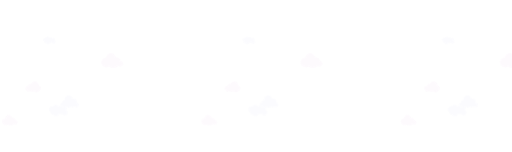
t = 0.00 s
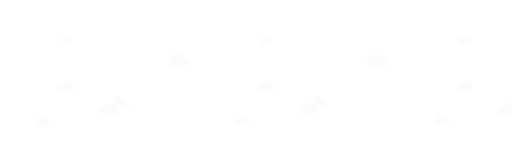
t = 1.67 s
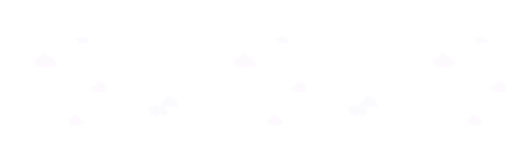
t = 3.33 s
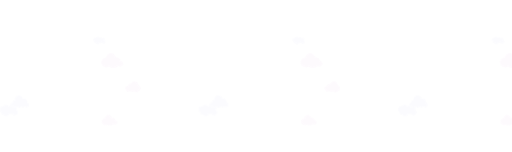
t = 5.00 s
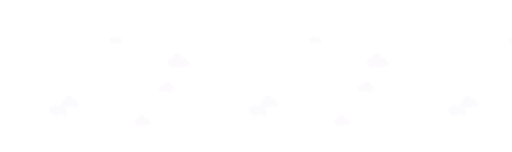
t = 6.67 s
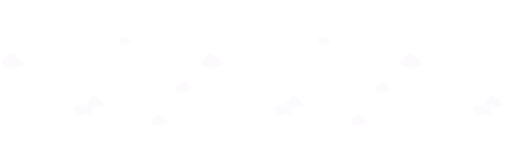
t = 7.50 s

The animated SVG that drew these frames (rendered in a browser with its animation timeline set to each time). Animation: 17 SMIL elements (animateTransform=17); frames cover the first 7.50 s, repeats indefinitely.

<svg opacity="0.02" xmlns="http://www.w3.org/2000/svg" xmlns:xlink="http://www.w3.org/1999/xlink" style="margin:auto;background:rgba(0, 0, 0, 0);display:block;z-index:1;position:relative" width="1084" height="322" preserveAspectRatio="xMidYMid" viewBox="0 0 1084 322">
<defs>
  <pattern id="pid-0.49865013352787635" x="0" y="0" width="422.40000000000003" height="422.40000000000003" patternUnits="userSpaceOnUse">
    <g transform="scale(1.6500000000000001)"><g transform="translate(98.3062 0)">
<path d="M94.6,56.2c-1-4.2-3.7-7.6-7.2-9.5c1.6-1.7,2.7-4.1,2.7-6.7c0-5.4-4.4-9.7-9.7-9.7c-3.2,0-6.1,1.6-7.8,4 c-2.5-4.5-7.3-7.6-12.8-7.6c-3.4,0-6.4,1.1-8.9,3.1c-2.4-4.7-7.3-7.9-13-7.9c-5.6,0-10.5,3.2-12.9,7.8c-1.3-0.3-2.7-0.6-4.1-0.6 C12.1,29.1,5,36.1,5,44.9c0,6,3.4,11.3,8.3,13.9c-0.2,1.3-0.2,2.6,0.1,3.9c1.2,5.3,6.5,8.6,11.8,7.4c0.3-0.1,0.6-0.1,0.8-0.2 c2.9,6,9.6,9.5,16.4,8c5.5-1.3,9.6-5.5,10.9-10.6c2.8,1.3,6.1,1.7,9.4,1c1.8-0.4,3.4-1.1,4.8-2.1c3,5.7,9.6,9,16.2,7.5 C91.5,71.9,96.4,64,94.6,56.2z" fill="#7675da" transform="translate(60.658573902048886, 47.26637033140628) scale(0.18000000000000002) translate(-36, -24)"></path>
  <animateTransform attributeName="transform" type="translate" keyTimes="0;1" repeatCount="indefinite" dur="20s" values="0;256"></animateTransform>
</g><g transform="translate(98.3062 0)">
<path d="M94.6,56.2c-1-4.2-3.7-7.6-7.2-9.5c1.6-1.7,2.7-4.1,2.7-6.7c0-5.4-4.4-9.7-9.7-9.7c-3.2,0-6.1,1.6-7.8,4 c-2.5-4.5-7.3-7.6-12.8-7.6c-3.4,0-6.4,1.1-8.9,3.1c-2.4-4.7-7.3-7.9-13-7.9c-5.6,0-10.5,3.2-12.9,7.8c-1.3-0.3-2.7-0.6-4.1-0.6 C12.1,29.1,5,36.1,5,44.9c0,6,3.4,11.3,8.3,13.9c-0.2,1.3-0.2,2.6,0.1,3.9c1.2,5.3,6.5,8.6,11.8,7.4c0.3-0.1,0.6-0.1,0.8-0.2 c2.9,6,9.6,9.5,16.4,8c5.5-1.3,9.6-5.5,10.9-10.6c2.8,1.3,6.1,1.7,9.4,1c1.8-0.4,3.4-1.1,4.8-2.1c3,5.7,9.6,9,16.2,7.5 C91.5,71.9,96.4,64,94.6,56.2z" fill="#7675da" transform="translate(60.658573902048886, 303.2663703314063) scale(0.18000000000000002) translate(-36, -24)"></path>
  <animateTransform attributeName="transform" type="translate" keyTimes="0;1" repeatCount="indefinite" dur="20s" values="0;256"></animateTransform>
</g><g transform="translate(98.3062 0)">
<path d="M94.6,56.2c-1-4.2-3.7-7.6-7.2-9.5c1.6-1.7,2.7-4.1,2.7-6.7c0-5.4-4.4-9.7-9.7-9.7c-3.2,0-6.1,1.6-7.8,4 c-2.5-4.5-7.3-7.6-12.8-7.6c-3.4,0-6.4,1.1-8.9,3.1c-2.4-4.7-7.3-7.9-13-7.9c-5.6,0-10.5,3.2-12.9,7.8c-1.3-0.3-2.7-0.6-4.1-0.6 C12.1,29.1,5,36.1,5,44.9c0,6,3.4,11.3,8.3,13.9c-0.2,1.3-0.2,2.6,0.1,3.9c1.2,5.3,6.5,8.6,11.8,7.4c0.3-0.1,0.6-0.1,0.8-0.2 c2.9,6,9.6,9.5,16.4,8c5.5-1.3,9.6-5.5,10.9-10.6c2.8,1.3,6.1,1.7,9.4,1c1.8-0.4,3.4-1.1,4.8-2.1c3,5.7,9.6,9,16.2,7.5 C91.5,71.9,96.4,64,94.6,56.2z" fill="#7675da" transform="translate(-195.3414260979511, 47.26637033140628) scale(0.18000000000000002) translate(-36, -24)"></path>
  <animateTransform attributeName="transform" type="translate" keyTimes="0;1" repeatCount="indefinite" dur="20s" values="0;256"></animateTransform>
</g><g transform="translate(98.3062 0)">
<path d="M94.6,56.2c-1-4.2-3.7-7.6-7.2-9.5c1.6-1.7,2.7-4.1,2.7-6.7c0-5.4-4.4-9.7-9.7-9.7c-3.2,0-6.1,1.6-7.8,4 c-2.5-4.5-7.3-7.6-12.8-7.6c-3.4,0-6.4,1.1-8.9,3.1c-2.4-4.7-7.3-7.9-13-7.9c-5.6,0-10.5,3.2-12.9,7.8c-1.3-0.3-2.7-0.6-4.1-0.6 C12.1,29.1,5,36.1,5,44.9c0,6,3.4,11.3,8.3,13.9c-0.2,1.3-0.2,2.6,0.1,3.9c1.2,5.3,6.5,8.6,11.8,7.4c0.3-0.1,0.6-0.1,0.8-0.2 c2.9,6,9.6,9.5,16.4,8c5.5-1.3,9.6-5.5,10.9-10.6c2.8,1.3,6.1,1.7,9.4,1c1.8-0.4,3.4-1.1,4.8-2.1c3,5.7,9.6,9,16.2,7.5 C91.5,71.9,96.4,64,94.6,56.2z" fill="#7675da" transform="translate(-195.3414260979511, 303.2663703314063) scale(0.18000000000000002) translate(-36, -24)"></path>
  <animateTransform attributeName="transform" type="translate" keyTimes="0;1" repeatCount="indefinite" dur="20s" values="0;256"></animateTransform>
</g><g transform="translate(98.3062 0)">
<path d="M85.3,55.6c0.3-1.1,0.5-2.2,0.6-3.4c0.5-8.5-6-15.7-14.5-16.2c-2.1-0.1-4.2,0.2-6,0.9c-1.5-8.9-9-16-18.4-16.5 C36.1,19.7,26.8,28,26.2,38.9c-0.1,1.1,0,2.3,0.1,3.3c-6.3,0.1-11.6,5-11.9,11.4c0,0.8,0,1.5,0.1,2.2c-0.3,0-0.5-0.1-0.8-0.1 C9.2,55.6,5.3,59,5,63.6s3.2,8.4,7.8,8.7c0.8,0,1.5,0,2.2-0.2c2.5,2.9,8,5.1,14.6,5.5c3.7,0.2,7.2-0.2,10-1.1 c1.7,1.8,4.3,3.1,7.3,3.2c4,0.2,7.5-1.6,9.3-4.3c2.1,1,4.6,1.7,7.4,1.9c4.5,0.3,8.6-1,11.1-3c2,1.7,4.6,2.8,7.6,3 C89,77.6,94.6,73,95,67C95.3,61.5,91.1,56.7,85.3,55.6z" fill="#7675da" transform="translate(78.44669695151208, 196.6242873266085) scale(0.18000000000000002) translate(-36, -24)"></path>
  <animateTransform attributeName="transform" type="translate" keyTimes="0;1" repeatCount="indefinite" dur="20s" values="0;256"></animateTransform>
</g><g transform="translate(98.3062 0)">
<path d="M85.3,55.6c0.3-1.1,0.5-2.2,0.6-3.4c0.5-8.5-6-15.7-14.5-16.2c-2.1-0.1-4.2,0.2-6,0.9c-1.5-8.9-9-16-18.4-16.5 C36.1,19.7,26.8,28,26.2,38.9c-0.1,1.1,0,2.3,0.1,3.3c-6.3,0.1-11.6,5-11.9,11.4c0,0.8,0,1.5,0.1,2.2c-0.3,0-0.5-0.1-0.8-0.1 C9.2,55.6,5.3,59,5,63.6s3.2,8.4,7.8,8.7c0.8,0,1.5,0,2.2-0.2c2.5,2.9,8,5.1,14.6,5.5c3.7,0.2,7.2-0.2,10-1.1 c1.7,1.8,4.3,3.1,7.3,3.2c4,0.2,7.5-1.6,9.3-4.3c2.1,1,4.6,1.7,7.4,1.9c4.5,0.3,8.6-1,11.1-3c2,1.7,4.6,2.8,7.6,3 C89,77.6,94.6,73,95,67C95.3,61.5,91.1,56.7,85.3,55.6z" fill="#7675da" transform="translate(-177.55330304848792, 196.6242873266085) scale(0.18000000000000002) translate(-36, -24)"></path>
  <animateTransform attributeName="transform" type="translate" keyTimes="0;1" repeatCount="indefinite" dur="20s" values="0;256"></animateTransform>
</g><g transform="translate(196.612 0)">
<path d="M95,62.4c-0.5-5.9-5.7-10.3-11.9-10.5c0-0.6,0-1.2,0-1.8c-0.7-7.6-7.9-13.1-16.1-12.4c-0.9,0.1-1.9,0.3-2.7,0.5 c0-0.1,0-0.2,0-0.2c-1-10.9-10.7-19-21.6-18c-9.8,0.9-17.3,8.8-18,18.3C12.8,39.5,4.1,49.2,5.1,60C6.1,71,16.5,79,28.4,77.9 c3.4-0.3,6.4-1.3,9.2-2.8c5,3.7,12.4,5.7,20.5,4.9c6.9-0.6,13.1-3.2,17.3-6.8c2.3,1.4,5.2,2.2,8.2,1.9C90.4,74.4,95.5,68.8,95,62.4z" fill="#b830b8" transform="translate(265.22718856851805, 148.3986923413143) scale(0.22500000000000003) translate(-36, -24)"></path>
  <animateTransform attributeName="transform" type="translate" keyTimes="0;1" repeatCount="indefinite" dur="10s" values="0;256"></animateTransform>
</g><g transform="translate(196.612 0)">
<path d="M95,62.4c-0.5-5.9-5.7-10.3-11.9-10.5c0-0.6,0-1.2,0-1.8c-0.7-7.6-7.9-13.1-16.1-12.4c-0.9,0.1-1.9,0.3-2.7,0.5 c0-0.1,0-0.2,0-0.2c-1-10.9-10.7-19-21.6-18c-9.8,0.9-17.3,8.8-18,18.3C12.8,39.5,4.1,49.2,5.1,60C6.1,71,16.5,79,28.4,77.9 c3.4-0.3,6.4-1.3,9.2-2.8c5,3.7,12.4,5.7,20.5,4.9c6.9-0.6,13.1-3.2,17.3-6.8c2.3,1.4,5.2,2.2,8.2,1.9C90.4,74.4,95.5,68.8,95,62.4z" fill="#b830b8" transform="translate(9.227188568518045, 148.3986923413143) scale(0.22500000000000003) translate(-36, -24)"></path>
  <animateTransform attributeName="transform" type="translate" keyTimes="0;1" repeatCount="indefinite" dur="10s" values="0;256"></animateTransform>
</g><g transform="translate(196.612 0)">
<path d="M95,62.4c-0.5-5.9-5.7-10.3-11.9-10.5c0-0.6,0-1.2,0-1.8c-0.7-7.6-7.9-13.1-16.1-12.4c-0.9,0.1-1.9,0.3-2.7,0.5 c0-0.1,0-0.2,0-0.2c-1-10.9-10.7-19-21.6-18c-9.8,0.9-17.3,8.8-18,18.3C12.8,39.5,4.1,49.2,5.1,60C6.1,71,16.5,79,28.4,77.9 c3.4-0.3,6.4-1.3,9.2-2.8c5,3.7,12.4,5.7,20.5,4.9c6.9-0.6,13.1-3.2,17.3-6.8c2.3,1.4,5.2,2.2,8.2,1.9C90.4,74.4,95.5,68.8,95,62.4z" fill="#b830b8" transform="translate(-246.77281143148195, 148.3986923413143) scale(0.22500000000000003) translate(-36, -24)"></path>
  <animateTransform attributeName="transform" type="translate" keyTimes="0;1" repeatCount="indefinite" dur="10s" values="0;256"></animateTransform>
</g><g transform="translate(196.612 0)">
<path d="M95,62.1c0-7.9-5.6-14.5-13.1-15.9C82,45.4,82,44.7,82,44c0-12.3-10-22.3-22.3-22.3c-9.5,0-17.7,6-20.8,14.4 c-1.2-0.3-2.4-0.5-3.7-0.5c-7.6,0-13.8,5.9-14.3,13.3c-0.9-0.2-1.9-0.3-2.8-0.3c-7.2,0-13,5.8-13,13c0,4.8,2.6,9,6.5,11.2 c0,0.1,0,0.1,0,0.2c0,4.7,3.8,8.5,8.5,8.5c2.7,0,5.1-1.3,6.7-3.2c0.1,0,0.2,0,0.3,0h10.4c2.4,2,5.4,3.2,8.7,3.2s6.4-1.2,8.7-3.2h0.2 c3.3,3.8,8.2,6.2,13.6,6.2c5.6,0,10.7-2.6,14-6.6C89.6,76.2,95,69.8,95,62.1z" fill="#b830b8" transform="translate(39.271781218187755, 104.83919858423161) scale(0.22500000000000003) translate(-36, -24)"></path>
  <animateTransform attributeName="transform" type="translate" keyTimes="0;1" repeatCount="indefinite" dur="10s" values="0;256"></animateTransform>
</g><g transform="translate(196.612 0)">
<path d="M95,62.1c0-7.9-5.6-14.5-13.1-15.9C82,45.4,82,44.7,82,44c0-12.3-10-22.3-22.3-22.3c-9.5,0-17.7,6-20.8,14.4 c-1.2-0.3-2.4-0.5-3.7-0.5c-7.6,0-13.8,5.9-14.3,13.3c-0.9-0.2-1.9-0.3-2.8-0.3c-7.2,0-13,5.8-13,13c0,4.8,2.6,9,6.5,11.2 c0,0.1,0,0.1,0,0.2c0,4.7,3.8,8.5,8.5,8.5c2.7,0,5.1-1.3,6.7-3.2c0.1,0,0.2,0,0.3,0h10.4c2.4,2,5.4,3.2,8.7,3.2s6.4-1.2,8.7-3.2h0.2 c3.3,3.8,8.2,6.2,13.6,6.2c5.6,0,10.7-2.6,14-6.6C89.6,76.2,95,69.8,95,62.1z" fill="#b830b8" transform="translate(-216.72821878181225, 104.83919858423161) scale(0.22500000000000003) translate(-36, -24)"></path>
  <animateTransform attributeName="transform" type="translate" keyTimes="0;1" repeatCount="indefinite" dur="10s" values="0;256"></animateTransform>
</g><g transform="translate(38.9188 0)">
<path d="M94.6,56.2c-1-4.2-3.7-7.6-7.2-9.5c1.6-1.7,2.7-4.1,2.7-6.7c0-5.4-4.4-9.7-9.7-9.7c-3.2,0-6.1,1.6-7.8,4 c-2.5-4.5-7.3-7.6-12.8-7.6c-3.4,0-6.4,1.1-8.9,3.1c-2.4-4.7-7.3-7.9-13-7.9c-5.6,0-10.5,3.2-12.9,7.8c-1.3-0.3-2.7-0.6-4.1-0.6 C12.1,29.1,5,36.1,5,44.9c0,6,3.4,11.3,8.3,13.9c-0.2,1.3-0.2,2.6,0.1,3.9c1.2,5.3,6.5,8.6,11.8,7.4c0.3-0.1,0.6-0.1,0.8-0.2 c2.9,6,9.6,9.5,16.4,8c5.5-1.3,9.6-5.5,10.9-10.6c2.8,1.3,6.1,1.7,9.4,1c1.8-0.4,3.4-1.1,4.8-2.1c3,5.7,9.6,9,16.2,7.5 C91.5,71.9,96.4,64,94.6,56.2z" fill="#7675da" transform="translate(70.94952504358116, 134.89220151384131) scale(0.27) translate(-36, -24)"></path>
  <animateTransform attributeName="transform" type="translate" keyTimes="0;1" repeatCount="indefinite" dur="6.666666666666666s" values="0;256"></animateTransform>
</g><g transform="translate(38.9188 0)">
<path d="M94.6,56.2c-1-4.2-3.7-7.6-7.2-9.5c1.6-1.7,2.7-4.1,2.7-6.7c0-5.4-4.4-9.7-9.7-9.7c-3.2,0-6.1,1.6-7.8,4 c-2.5-4.5-7.3-7.6-12.8-7.6c-3.4,0-6.4,1.1-8.9,3.1c-2.4-4.7-7.3-7.9-13-7.9c-5.6,0-10.5,3.2-12.9,7.8c-1.3-0.3-2.7-0.6-4.1-0.6 C12.1,29.1,5,36.1,5,44.9c0,6,3.4,11.3,8.3,13.9c-0.2,1.3-0.2,2.6,0.1,3.9c1.2,5.3,6.5,8.6,11.8,7.4c0.3-0.1,0.6-0.1,0.8-0.2 c2.9,6,9.6,9.5,16.4,8c5.5-1.3,9.6-5.5,10.9-10.6c2.8,1.3,6.1,1.7,9.4,1c1.8-0.4,3.4-1.1,4.8-2.1c3,5.7,9.6,9,16.2,7.5 C91.5,71.9,96.4,64,94.6,56.2z" fill="#7675da" transform="translate(-185.05047495641884, 134.89220151384131) scale(0.27) translate(-36, -24)"></path>
  <animateTransform attributeName="transform" type="translate" keyTimes="0;1" repeatCount="indefinite" dur="6.666666666666666s" values="0;256"></animateTransform>
</g><g transform="translate(38.9188 0)">
<path d="M85.3,55.6c0.3-1.1,0.5-2.2,0.6-3.4c0.5-8.5-6-15.7-14.5-16.2c-2.1-0.1-4.2,0.2-6,0.9c-1.5-8.9-9-16-18.4-16.5 C36.1,19.7,26.8,28,26.2,38.9c-0.1,1.1,0,2.3,0.1,3.3c-6.3,0.1-11.6,5-11.9,11.4c0,0.8,0,1.5,0.1,2.2c-0.3,0-0.5-0.1-0.8-0.1 C9.2,55.6,5.3,59,5,63.6s3.2,8.4,7.8,8.7c0.8,0,1.5,0,2.2-0.2c2.5,2.9,8,5.1,14.6,5.5c3.7,0.2,7.2-0.2,10-1.1 c1.7,1.8,4.3,3.1,7.3,3.2c4,0.2,7.5-1.6,9.3-4.3c2.1,1,4.6,1.7,7.4,1.9c4.5,0.3,8.6-1,11.1-3c2,1.7,4.6,2.8,7.6,3 C89,77.6,94.6,73,95,67C95.3,61.5,91.1,56.7,85.3,55.6z" fill="#7675da" transform="translate(85.38673656623405, 123.29356870621444) scale(0.27) translate(-36, -24)"></path>
  <animateTransform attributeName="transform" type="translate" keyTimes="0;1" repeatCount="indefinite" dur="6.666666666666666s" values="0;256"></animateTransform>
</g><g transform="translate(38.9188 0)">
<path d="M85.3,55.6c0.3-1.1,0.5-2.2,0.6-3.4c0.5-8.5-6-15.7-14.5-16.2c-2.1-0.1-4.2,0.2-6,0.9c-1.5-8.9-9-16-18.4-16.5 C36.1,19.7,26.8,28,26.2,38.9c-0.1,1.1,0,2.3,0.1,3.3c-6.3,0.1-11.6,5-11.9,11.4c0,0.8,0,1.5,0.1,2.2c-0.3,0-0.5-0.1-0.8-0.1 C9.2,55.6,5.3,59,5,63.6s3.2,8.4,7.8,8.7c0.8,0,1.5,0,2.2-0.2c2.5,2.9,8,5.1,14.6,5.5c3.7,0.2,7.2-0.2,10-1.1 c1.7,1.8,4.3,3.1,7.3,3.2c4,0.2,7.5-1.6,9.3-4.3c2.1,1,4.6,1.7,7.4,1.9c4.5,0.3,8.6-1,11.1-3c2,1.7,4.6,2.8,7.6,3 C89,77.6,94.6,73,95,67C95.3,61.5,91.1,56.7,85.3,55.6z" fill="#7675da" transform="translate(-170.61326343376595, 123.29356870621444) scale(0.27) translate(-36, -24)"></path>
  <animateTransform attributeName="transform" type="translate" keyTimes="0;1" repeatCount="indefinite" dur="6.666666666666666s" values="0;256"></animateTransform>
</g><g transform="translate(137.225 0)">
<path d="M95,62.4c-0.5-5.9-5.7-10.3-11.9-10.5c0-0.6,0-1.2,0-1.8c-0.7-7.6-7.9-13.1-16.1-12.4c-0.9,0.1-1.9,0.3-2.7,0.5 c0-0.1,0-0.2,0-0.2c-1-10.9-10.7-19-21.6-18c-9.8,0.9-17.3,8.8-18,18.3C12.8,39.5,4.1,49.2,5.1,60C6.1,71,16.5,79,28.4,77.9 c3.4-0.3,6.4-1.3,9.2-2.8c5,3.7,12.4,5.7,20.5,4.9c6.9-0.6,13.1-3.2,17.3-6.8c2.3,1.4,5.2,2.2,8.2,1.9C90.4,74.4,95.5,68.8,95,62.4z" fill="#b830b8" transform="translate(139.4675795284606, 69.31532924451545) scale(0.31500000000000006) translate(-36, -24)"></path>
  <animateTransform attributeName="transform" type="translate" keyTimes="0;1" repeatCount="indefinite" dur="5s" values="0;256"></animateTransform>
</g><g transform="translate(137.225 0)">
<path d="M95,62.4c-0.5-5.9-5.7-10.3-11.9-10.5c0-0.6,0-1.2,0-1.8c-0.7-7.6-7.9-13.1-16.1-12.4c-0.9,0.1-1.9,0.3-2.7,0.5 c0-0.1,0-0.2,0-0.2c-1-10.9-10.7-19-21.6-18c-9.8,0.9-17.3,8.8-18,18.3C12.8,39.5,4.1,49.2,5.1,60C6.1,71,16.5,79,28.4,77.9 c3.4-0.3,6.4-1.3,9.2-2.8c5,3.7,12.4,5.7,20.5,4.9c6.9-0.6,13.1-3.2,17.3-6.8c2.3,1.4,5.2,2.2,8.2,1.9C90.4,74.4,95.5,68.8,95,62.4z" fill="#b830b8" transform="translate(-116.53242047153941, 69.31532924451545) scale(0.31500000000000006) translate(-36, -24)"></path>
  <animateTransform attributeName="transform" type="translate" keyTimes="0;1" repeatCount="indefinite" dur="5s" values="0;256"></animateTransform>
</g></g>
  </pattern>
</defs>
<rect x="0" y="0" width="1084" height="322" fill="url(#pid-0.49865013352787635)"></rect>
</svg>